Run: headless pygame with SDL's dummy video driver; simulated clock (each Clock.tick advances the game by its frame time, no real sleeping); random seed 0; keys injected as events and as key.get_pressed() state; no mouse input.
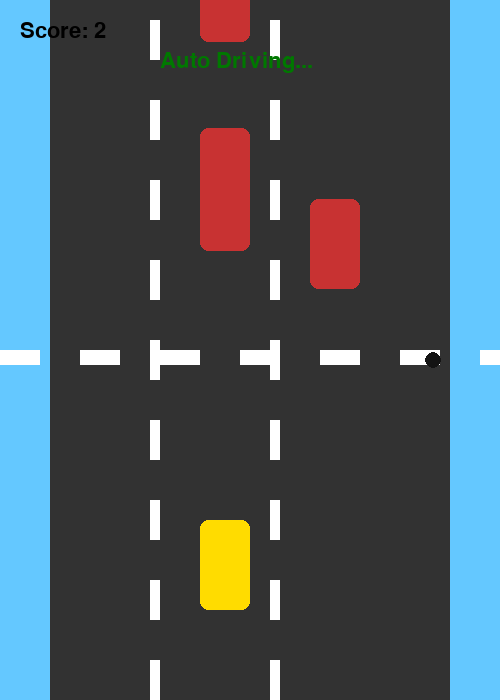
Frame 1 of 4 · flips 1–60 · no input
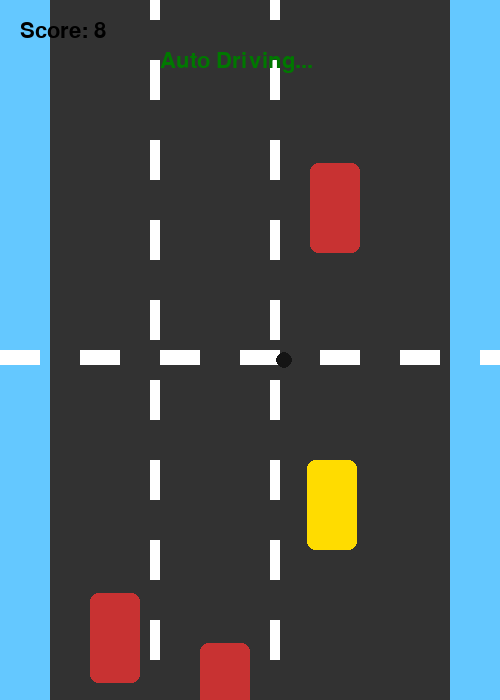
Frame 2 of 4 · flips 61–180 · tapped SPACE, RETURN · held RIGHT (→), D
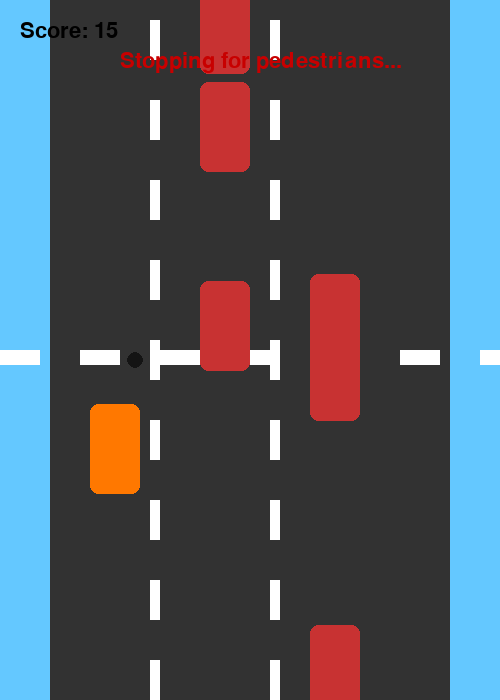
Frame 3 of 4 · flips 181–300 · held DOWN (↓), S
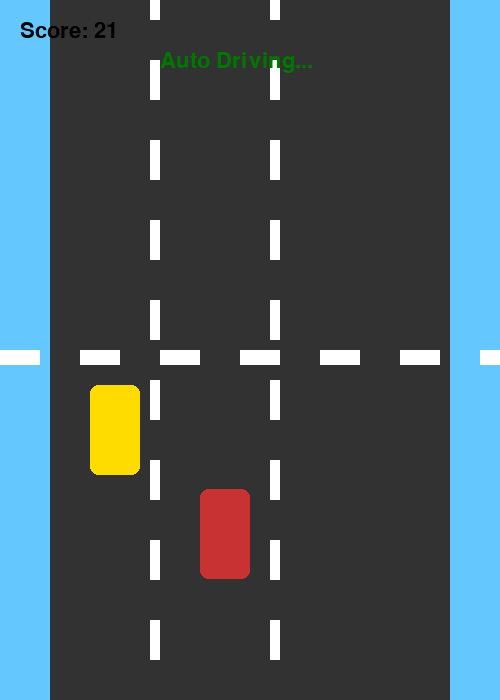
Frame 4 of 4 · flips 301–420 · held LEFT (←), A, UP (↑), W

The pygame program that drew these frames:

import pygame
import random
import sys

# Initialize pygame
pygame.init()

# Screen setup
WIDTH, HEIGHT = 500, 700
WIN = pygame.display.set_mode((WIDTH, HEIGHT))
pygame.display.set_caption("Self-Driving Matatu 🚐")

# Colors
ROAD_COLOR = (50, 50, 50)
LINE_COLOR = (255, 255, 255)
CAR_COLOR = (255, 220, 0)
OBSTACLE_COLOR = (200, 50, 50)
BG_COLOR = (100, 200, 255)
PEDESTRIAN_COLOR = (20, 20, 20)

clock = pygame.time.Clock()

# Car sizes
CAR_WIDTH, CAR_HEIGHT = 50, 90

# --- Matatu class ---
class Matatu:
    def __init__(self):
        self.x = WIDTH // 2 - CAR_WIDTH // 2
        self.y = HEIGHT - 150
        self.speed = 5
        self.lane = 1
        self.rect = pygame.Rect(self.x, self.y, CAR_WIDTH, CAR_HEIGHT)
        self.stop_for_pedestrians = False

    def update(self, obstacles, pedestrians, zebra_y):
        if not self.stop_for_pedestrians:
            self.y -= 0.5
            self.rect.y = self.y

        # Check for pedestrians on zebra
        for p in pedestrians:
            if p.on_crosswalk and abs(self.rect.centery - zebra_y) < 100:
                self.stop_for_pedestrians = True
                break
        else:
            self.stop_for_pedestrians = False

        # Avoid collisions
        for obs in obstacles:
            if self.rect.colliderect(obs.rect.inflate(-10, -10)):
                self.avoid()

        # Stay in lanes
        lane_x = [WIDTH//2 - 160, WIDTH//2 - 50, WIDTH//2 + 60]
        self.x += (lane_x[self.lane] - self.x) * 0.2
        self.rect.x = int(self.x)

    def avoid(self):
        self.lane = random.choice([0, 1, 2])

    def draw(self, win):
        color = (255, 120, 0) if self.stop_for_pedestrians else CAR_COLOR
        pygame.draw.rect(win, color, self.rect, border_radius=8)


# --- Obstacle cars ---
class Obstacle:
    def __init__(self):
        lane_x = [WIDTH//2 - 160, WIDTH//2 - 50, WIDTH//2 + 60]
        self.lane = random.choice([0, 1, 2])
        self.x = lane_x[self.lane]
        self.y = random.randint(-600, -100)
        self.speed = random.uniform(3, 6)
        self.rect = pygame.Rect(self.x, self.y, CAR_WIDTH, CAR_HEIGHT)

    def update(self):
        self.y += self.speed
        self.rect.y = self.y
        if self.y > HEIGHT + 100:
            self.reset()

    def reset(self):
        lane_x = [WIDTH//2 - 160, WIDTH//2 - 50, WIDTH//2 + 60]
        self.lane = random.choice([0, 1, 2])
        self.x = lane_x[self.lane]
        self.y = random.randint(-600, -100)
        self.speed = random.uniform(3, 6)
        self.rect.x = self.x
        self.rect.y = self.y

    def draw(self, win):
        pygame.draw.rect(win, OBSTACLE_COLOR, self.rect, border_radius=8)


# --- Pedestrian class ---
class Pedestrian:
    def __init__(self, zebra_y):
        self.x = random.choice([WIDTH//2 - 220, WIDTH//2 + 220])
        self.y = zebra_y + random.randint(-10, 10)
        self.speed = random.uniform(1.0, 2.0)
        self.on_crosswalk = True
        self.direction = 1 if self.x < WIDTH//2 else -1
        self.rect = pygame.Rect(self.x, self.y, 10, 20)

    def update(self):
        if self.on_crosswalk:
            self.x += self.speed * self.direction
            self.rect.x = int(self.x)
            if (self.direction == 1 and self.x > WIDTH//2 + 220) or (self.direction == -1 and self.x < WIDTH//2 - 220):
                self.on_crosswalk = False

    def draw(self, win):
        pygame.draw.circle(win, PEDESTRIAN_COLOR, self.rect.center, 8)


# --- Zebra Crossing ---
def draw_zebra_crossing(win, y):
    for i in range(0, WIDTH, 80):
        pygame.draw.rect(win, LINE_COLOR, (i, y, 40, 15))


# --- Draw road ---
def draw_road(win, offset):
    win.fill(BG_COLOR)
    pygame.draw.rect(win, ROAD_COLOR, (WIDTH//2 - 200, 0, 400, HEIGHT))

    # Lane divider lines
    line_y = offset
    while line_y < HEIGHT:
        for lane_x in [WIDTH//2 - 100, WIDTH//2 + 20]:
            pygame.draw.rect(win, LINE_COLOR, (lane_x, line_y, 10, 40))
        line_y += 80


# --- Game setup ---
matatu = Matatu()
obstacles = [Obstacle() for _ in range(6)]
pedestrians = []
scroll_offset = 0
score = 0
font = pygame.font.SysFont(None, 32)
zebra_y = HEIGHT // 2

# --- Main loop ---
running = True
while running:
    dt = clock.tick(60)
    for event in pygame.event.get():
        if event.type == pygame.QUIT:
            running = False

    # Spawn pedestrians occasionally
    if random.random() < 0.005 and not any(p.on_crosswalk for p in pedestrians):
        pedestrians.append(Pedestrian(zebra_y))

    # Update
    scroll_offset += 5
    if scroll_offset >= 80:
        scroll_offset = 0

    for obs in obstacles:
        obs.update()

    for p in pedestrians:
        p.update()

    # Remove finished pedestrians
    pedestrians = [p for p in pedestrians if p.on_crosswalk]

    matatu.update(obstacles, pedestrians, zebra_y)
    score += 0.05

    # Draw
    draw_road(WIN, -scroll_offset)
    draw_zebra_crossing(WIN, zebra_y)

    for obs in obstacles:
        obs.draw(WIN)
    for p in pedestrians:
        p.draw(WIN)
    matatu.draw(WIN)

    # HUD
    WIN.blit(font.render(f"Score: {int(score)}", True, (0,0,0)), (20, 20))
    if matatu.stop_for_pedestrians:
        WIN.blit(font.render("Stopping for pedestrians...", True, (200,0,0)), (120, 50))
    else:
        WIN.blit(font.render("Auto Driving...", True, (0,120,0)), (160, 50))

    pygame.display.flip()

pygame.quit()
sys.exit()
